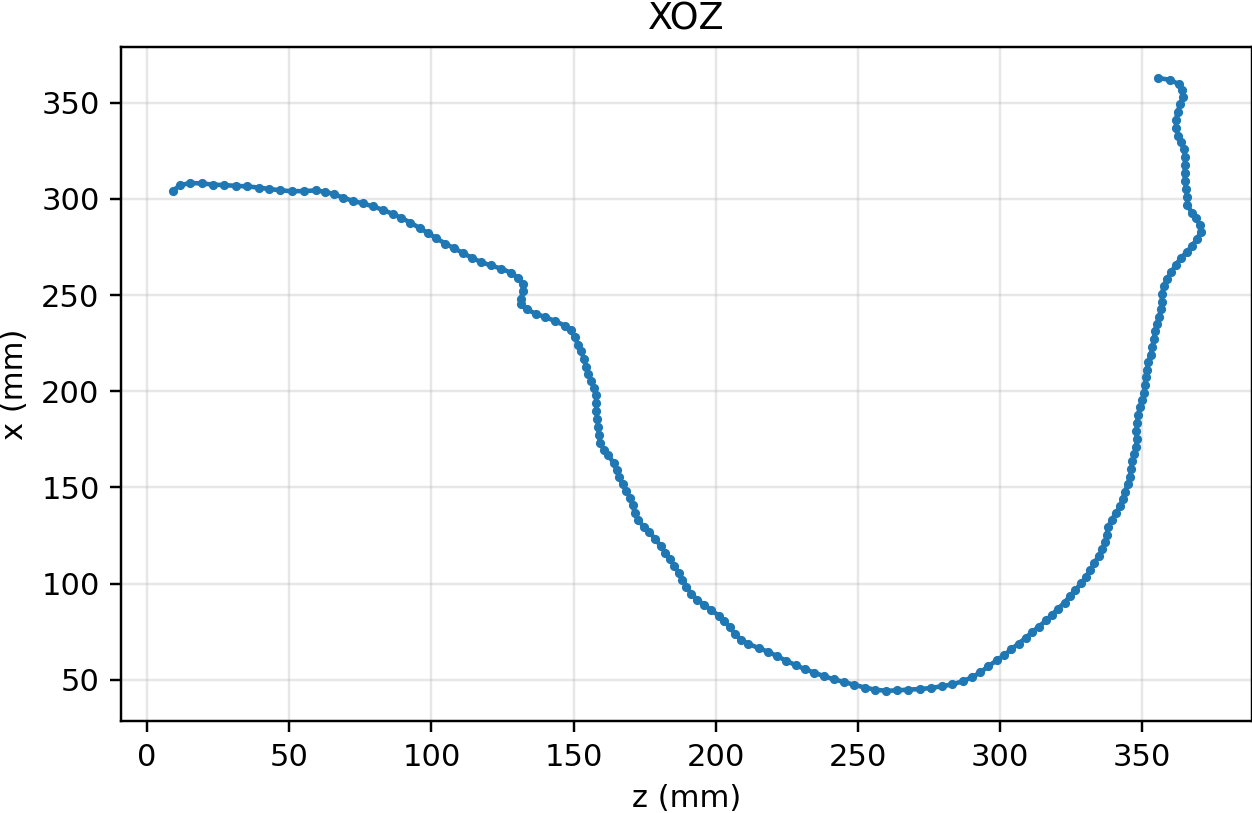

Source data for this figure (header and first rows):
8.908809, 304.076996
11.44, 307
14.99, 308.3
19.21, 308
23, 307.4
27.16, 307.1
31.33, 306.8
35.08, 306.5
39.24, 305.9
42.99, 305.1
46.82, 304.5
50.9, 304
55.13, 304.1
59.22, 304.4
62.64, 303.6
65.54, 302.5
68.77, 300.7
72.51, 298.9
75.81, 297.7
79.49, 296
82.87, 294.3
86.4, 292.1
89.35, 290.1
92.59, 287.7
95.82, 284.8
98.77, 282.2
101.7, 279.5
104.9, 276.7
107.9, 274.4
111.1, 271.8
114.4, 269.2
117.3, 267.2
120.9, 265.4
124.6, 263.7
127.8, 261.7
130.4, 259
132.1, 255.7
132.2, 252
131.4, 247.9
131.6, 245.1
133.5, 242.6
136.7, 240.3
140, 238.5
143.5, 236.5
146.9, 234.1
149, 231.7
150.5, 228
151.5, 224.1
152.6, 220.8
153.6, 217
154.4, 212.9
155.2, 209.1
156.2, 205.6
157.2, 201.6
157.8, 197.9
158, 193.7
158, 189.5
158.3, 185.4
158.7, 181.6
158.8, 177.5
159.3, 173.3
... 139 more rows
